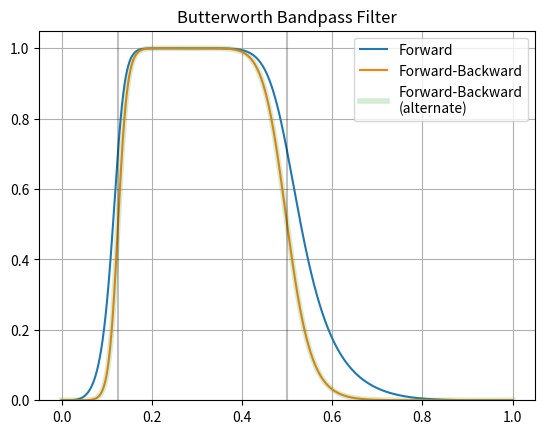

Source code (Python):

import numpy as np
from scipy.signal import filtfilt, butter, freqz, lfilter
import matplotlib.pyplot as plt


wa = 0.125
wb = 0.5
b, a = butter(4, (wa, wb), btype='bandpass')
w, h = freqz(b, a, worN=8000)


# Compute the impulse response of the forward-backward filter.
n = 501
u = np.zeros(n)
u[n//2] = 1
v1 = lfilter(b, a, u)
v2 = lfilter(b, a, v1[::-1])[::-1]
# v1 is the impulse response.
ww, hh = freqz(v2, 1, worN=8000)

plt.plot(w/np.pi, np.abs(h), label='Forward')
plt.plot(w/np.pi, np.abs(h)**2, label='Forward-Backward')
plt.plot(ww/np.pi, np.abs(hh), label='Forward-Backward\n(alternate)',
            linewidth=4, alpha=0.2)
plt.ylim(0, 1.05)
plt.grid(True)
plt.axvline(wa, color='k', alpha=0.25)
plt.axvline(wb, color='k', alpha=0.25)
plt.title('Butterworth Bandpass Filter')
plt.legend()
plt.show()
